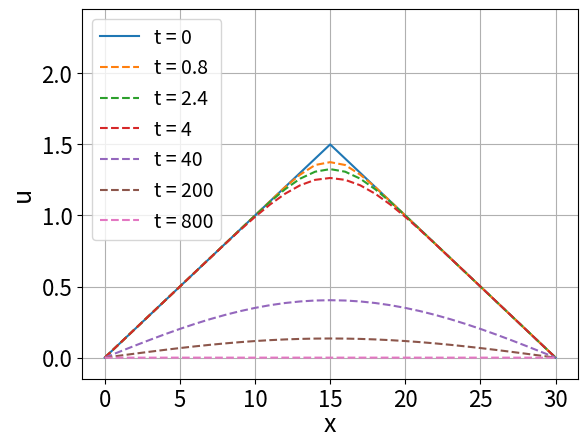

This figure's Python source:
'''Plots Figure 1 in section 3'''
import numpy as np
import matplotlib.pyplot as plt

# Initialization
u0 = np.zeros(31)
for i in range(15):
    u0[i] = i / 10
for i in range(15, 31):
    u0[i] = (30 - i) / 10

niter = 100001
dt = 0.4 # 0.4 (stable) | 0.8 (unstable)
u = u0
for n in range(niter):
    uxx = np.zeros(31)
    uxx[1:-1] = u[2:] + u[:-2] - 2 * u[1:-1]
    uxx[0] = 0
    uxx[-1] = 0
    u = u + dt * uxx
    if n == int(0.8/dt):
        u1 = u
    elif n == int(2.4/dt):
        u2 = u
    elif n == int(4/dt):
        u3 = u
    elif n == int(100/dt) and dt < 0.5:
        u4 = u
    elif n == int(200/dt) and dt < 0.5:
        u5 = u
    elif n == int(800/dt) and dt < 0.5:
        u6 = u

plt.plot(u0, label='t = 0')
plt.plot(u1, '--', label='t = 0.8')
plt.plot(u2, '--', label='t = 2.4')
plt.plot(u3, '--', label='t = 4')
if dt < 0.5:
    plt.plot(u4, '--', label='t = 40')
    plt.plot(u5, '--', label='t = 200')
    plt.plot(u6, '--', label='t = 800')

plt.legend(loc='upper left',fontsize=14)

plt.xlabel('x',fontsize=18, labelpad = -0.5)
plt.ylabel('u',fontsize=18)
plt.grid()
plt.title('')
plt.tick_params(labelsize=16)
plt.ylim([-0.15, 2.45])
plt.show()





